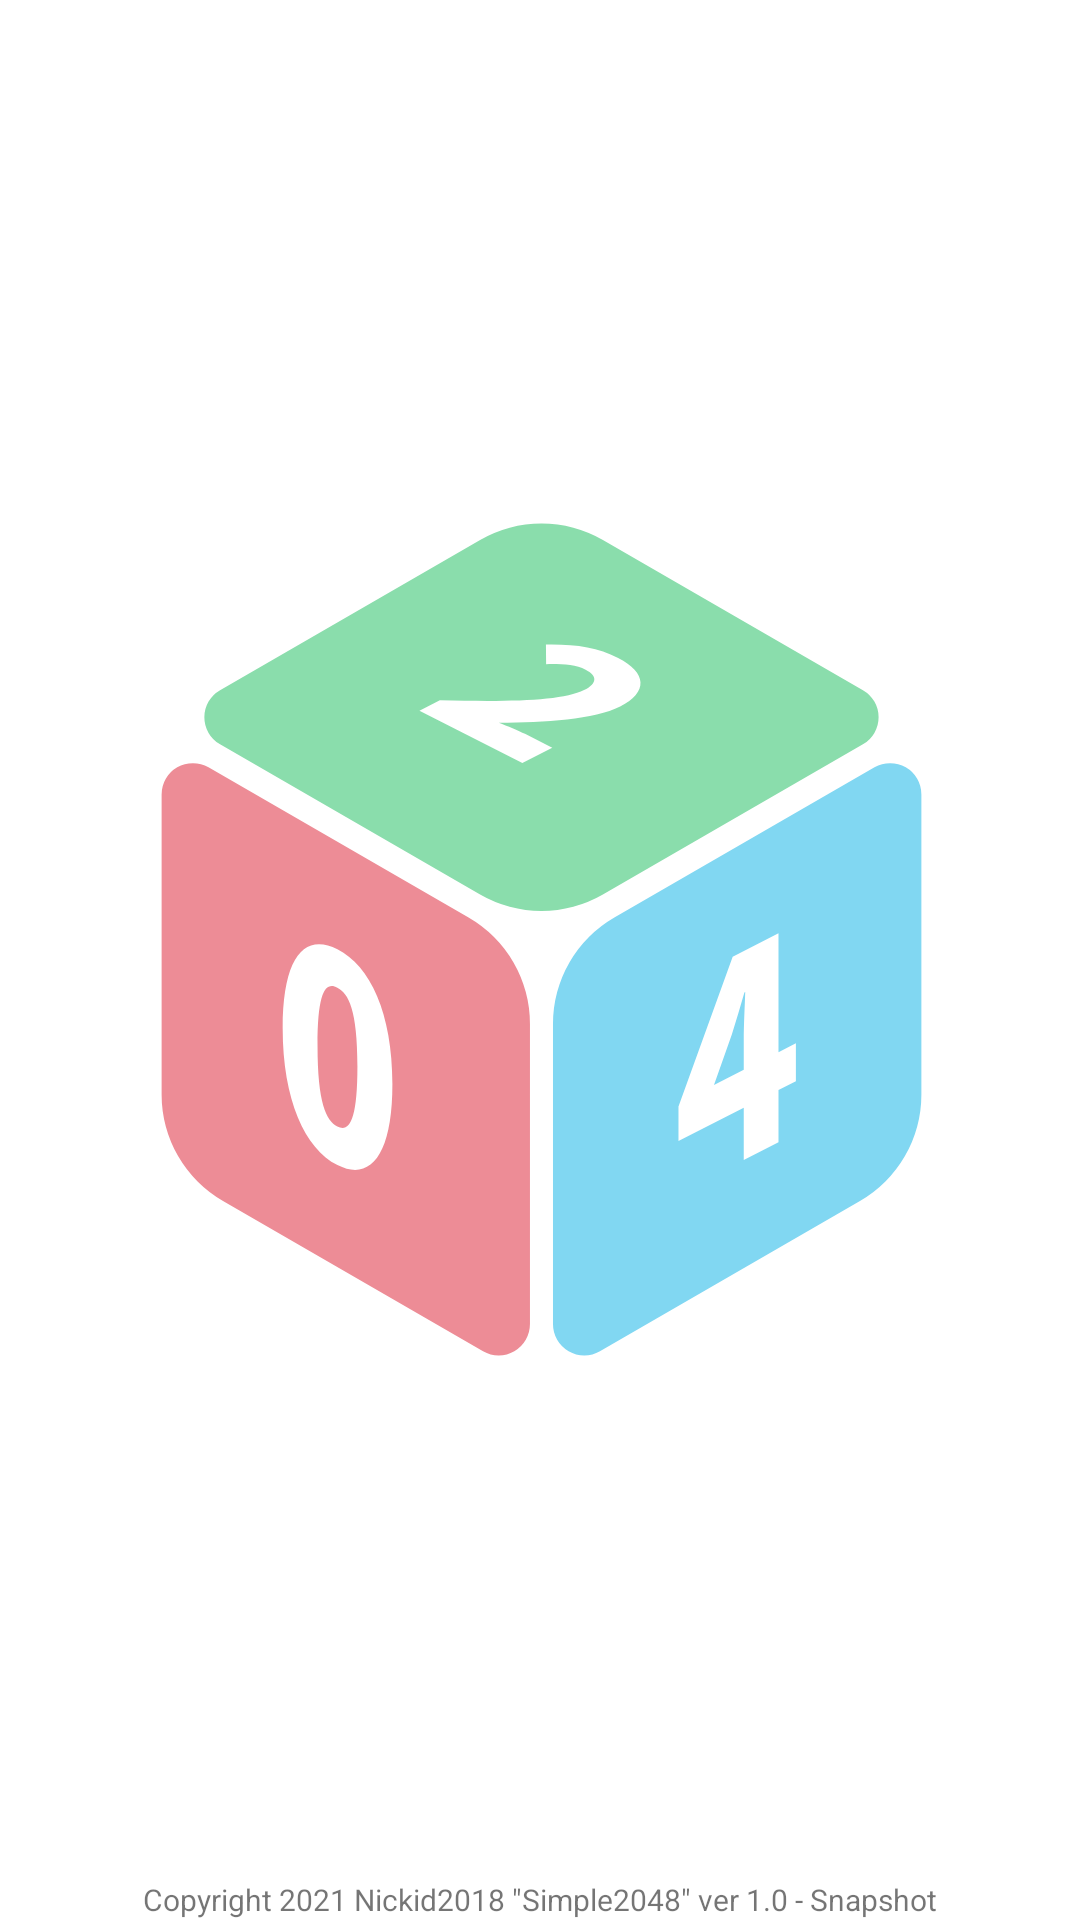

This screen was rendered from an Android layout file. Write that file and the resources it references.
<!-- AndroidManifest.xml: activity theme Theme.Simple2048.Fullscreen -->
<!-- res/layout/activity_splash.xml -->
<?xml version="1.0" encoding="utf-8"?>
<androidx.constraintlayout.widget.ConstraintLayout xmlns:android="http://schemas.android.com/apk/res/android"
                                                   xmlns:app="http://schemas.android.com/apk/res-auto"
                                                   xmlns:tools="http://schemas.android.com/tools"
                                                   android:layout_width="match_parent"
                                                   android:layout_height="match_parent"
                                                   tools:context=".SplashActivity" android:background="@color/white">
	<TextView
			android:text="@string/copyright"
			android:layout_width="wrap_content"
			android:layout_height="wrap_content" android:id="@+id/splashCopyright"
			app:layout_constraintStart_toStartOf="parent" app:layout_constraintEnd_toEndOf="parent"
			app:layout_constraintBottom_toBottomOf="parent" android:textSize="10sp"/>
	<ImageView
			android:layout_width="411dp"
			android:layout_height="0dp" app:srcCompat="@drawable/icon_2048_main" android:id="@+id/splashPicture"
			app:layout_constraintStart_toStartOf="parent"
			app:layout_constraintEnd_toEndOf="parent" app:layout_constraintTop_toTopOf="parent"
			app:layout_constraintBottom_toTopOf="@+id/splashCopyright" app:layout_constraintDimensionRatio="h,1:1"
	/>
</androidx.constraintlayout.widget.ConstraintLayout>
<!-- resources referenced by this layout -->
<resources>
  <color name="white">#FFFFFFFF</color>
  <!-- drawable icon_2048_main (drawable) -->
  <vector xmlns:android="http://schemas.android.com/apk/res/android"
          android:width="552.35dp"
          android:height="552.35dp"
          android:viewportWidth="552.35"
          android:viewportHeight="552.35">
  	<path
  			android:pathData="M0,0h552.35v552.35h-552.35z"
  			android:fillColor="#fff"/>
  	<path
  			android:pathData="M106,211.19V345.71a55,55 0,0 0,27.5 47.63L250,460.6a14,14 0,0 0,21 -12.14V313.94a55,55 0,0 0,-27.5 -47.64L127,199.05A14,14 0,0 0,106 211.19Z"
  			android:fillColor="#ed8c96"/>
  	<path
  			android:pathData="M302.35,460.6l116.49,-67.26a55,55 0,0 0,27.51 -47.63V211.19a14,14 0,0 0,-21 -12.14L308.82,266.3a55,55 0,0 0,-27.5 47.64V448.46A14,14 0,0 0,302.35 460.6Z"
  			android:fillColor="#81d7f2"/>
  	<path
  			android:pathData="M420.17,164.47 L303.68,97.22a55,55 0,0 0,-55 0L132.18,164.47a14,14 0,0 0,0 24.29L248.67,256a55,55 0,0 0,55 0l116.49,-67.26A14,14 0,0 0,420.17 164.47Z"
  			android:fillColor="#8addac"/>
  	<path
  			android:pathData="M230.63,169.05c31.72,0.77 54.95,0.32 64.6,-4.59 6.07,-3.09 6,-6.5 0.71,-9.18 -4.55,-2.32 -11.17,-2.6 -17.69,-2.46l-0.09,-8.77c13.41,-0.19 22.88,1.18 32.35,6 12.86,6.54 13.58,15.27 0.89,21.73 -11.43,5.82 -33.86,7.23 -54.32,7.27 3.75,1.46 8.75,3.55 11.7,5L281,190.33l-13.4,6.82 -46.1,-23.46Z"
  			android:fillColor="#fff"/>
  	<path
  			android:pathData="M160.23,315.89c0,-32.05 9.89,-42.79 24.53,-35.33s24.62,28.57 24.62,60.37c0,32.05 -10,43.75 -24.62,36.29S160.23,347.94 160.23,315.89ZM193.71,333c0,-25.42 -4,-32.72 -9,-35.24s-8.86,0.75 -8.86,26.16 3.92,33.55 8.86,36.07S193.71,358.49 193.71,333Z"
  			android:fillColor="#fff"/>
  	<path
  			android:pathData="M390.13,339.63l-7.79,4L382.34,367l-15.56,7.93L366.78,351.53l-29.24,14.9L337.54,351l24.28,-67.12 20.52,-10.46v53.24l7.79,-4ZM366.78,334.54L366.78,320.82c0,-5.92 0.47,-15.09 0.66,-21.1l-0.37,0.19c-1.79,6.19 -3.66,12.56 -5.63,18.85l-8,22.56Z"
  			android:fillColor="#fff"/>
  </vector>
  <string name="copyright" translatable="false">Copyright 2021 Nickid2018 \"Simple2048\" ver 1.0 - Snapshot</string>
  <style name="Theme.Simple2048.Fullscreen" parent="Theme.Simple2048">
  		<item name="windowNoTitle">true</item>
  		<item name="android:windowBackground">@null</item>
  	</style>
  <style name="Theme.Simple2048" parent="Theme.MaterialComponents.DayNight.DarkActionBar">
  		
  		<item name="colorPrimary">@color/light_blue_600</item>
  		<item name="colorPrimaryVariant">@color/light_blue_400</item>
  		<item name="colorOnPrimary">@color/white</item>
  		
  		<item name="colorSecondary">@color/teal_200</item>
  		<item name="colorSecondaryVariant">@color/teal_700</item>
  		<item name="colorOnSecondary">@color/black</item>
  		
  		<item name="android:statusBarColor" tools:targetApi="l">?attr/colorPrimaryVariant</item>
  		
  	</style>
  <color name="light_blue_600">#FF039BE5</color>
  <color name="light_blue_400">#FF29B6F6</color>
  <color name="teal_200">#FF03DAC5</color>
  <color name="teal_700">#FF018786</color>
  <color name="black">#FF000000</color>
</resources>
